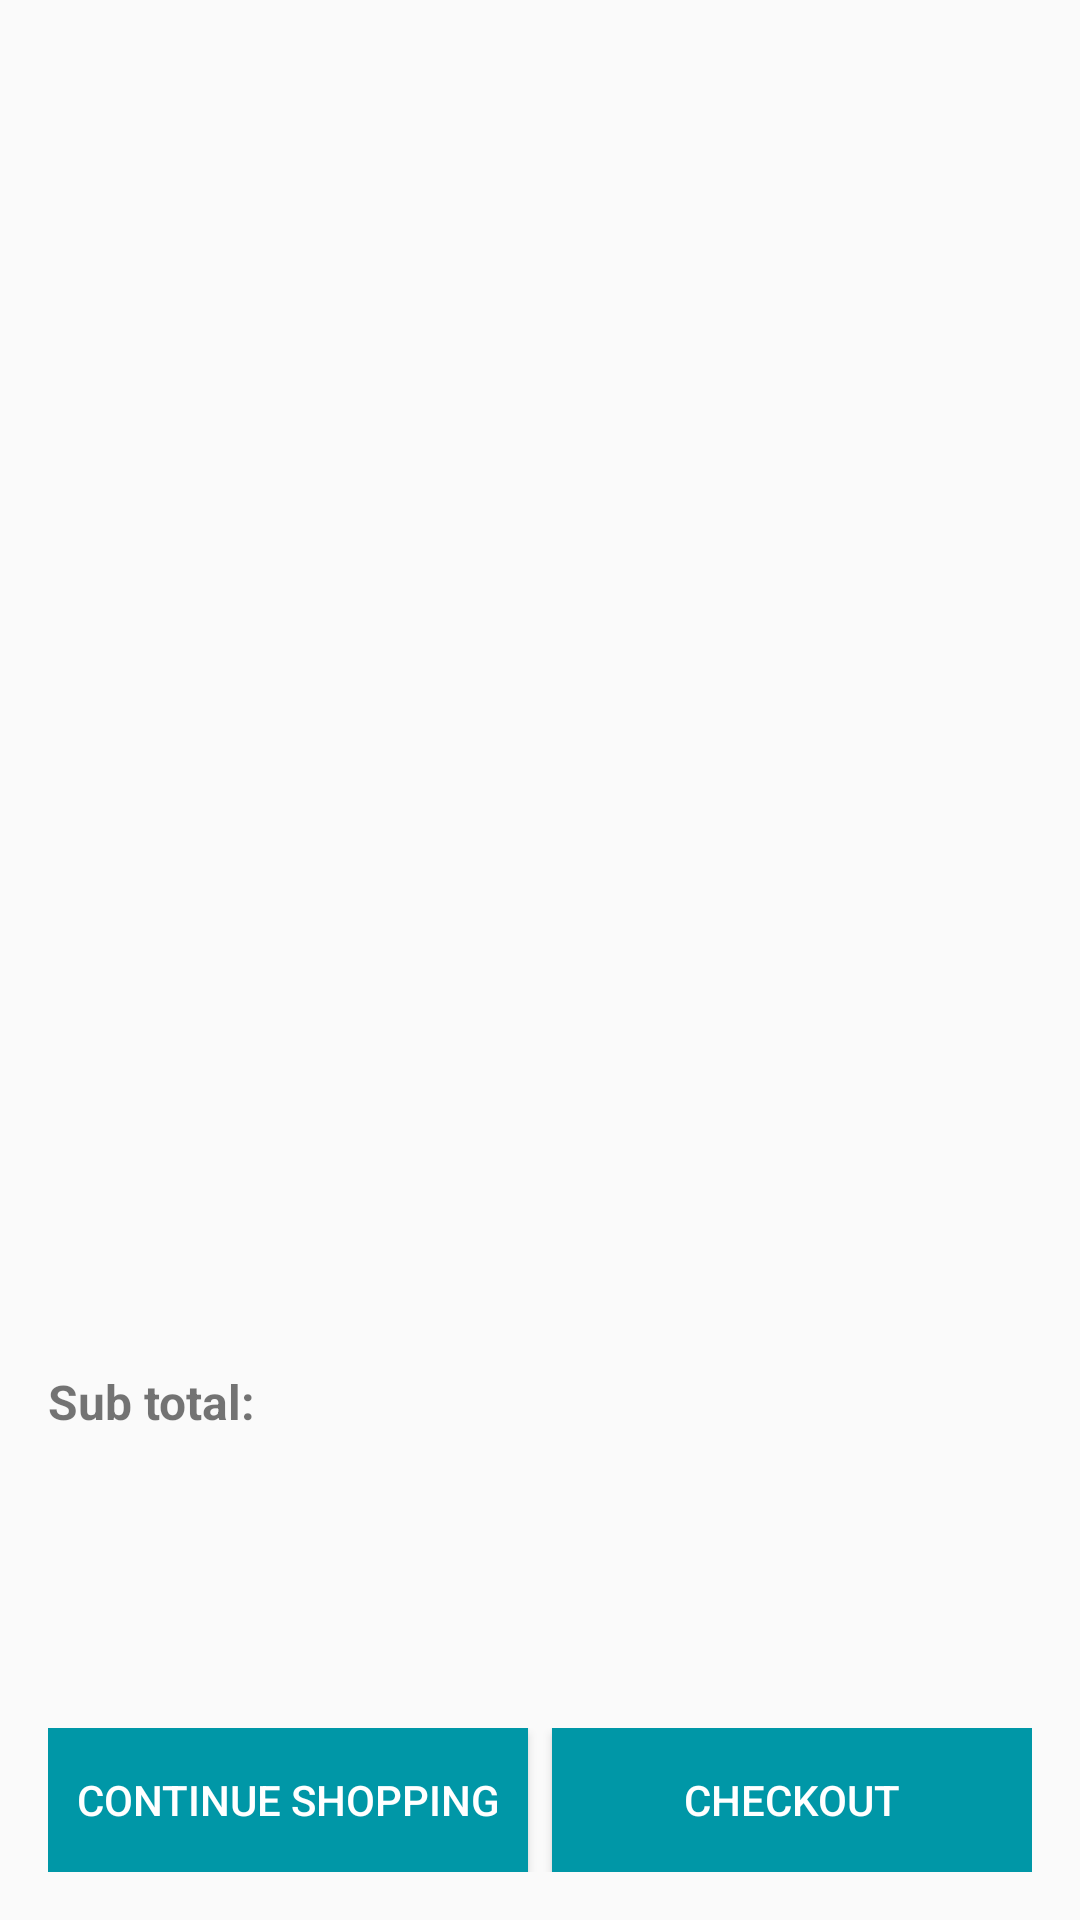

The Android layout XML behind this screen, and the referenced resources:
<!-- AndroidManifest.xml: application theme AppTheme -->
<!-- res/layout/activity_checkout.xml -->
<?xml version="1.0" encoding="utf-8"?>
<LinearLayout xmlns:android="http://schemas.android.com/apk/res/android"
    xmlns:tools="http://schemas.android.com/tools"
    android:layout_width="match_parent"
    android:layout_height="match_parent"
    android:paddingBottom="@dimen/activity_vertical_margin"
    android:paddingLeft="@dimen/activity_horizontal_margin"
    android:paddingRight="@dimen/activity_horizontal_margin"
    android:paddingTop="@dimen/activity_vertical_margin"
    android:orientation="vertical">

    <LinearLayout
        android:layout_width="match_parent"
        android:layout_height="wrap_content"
        android:orientation="vertical"
        android:layout_weight="9">

        <android.support.v7.widget.RecyclerView
            android:id="@+id/checkout_list"
            android:layout_width="match_parent"
            android:layout_height="match_parent"
            android:orientation="vertical"
            android:scrollbars="none" />

    </LinearLayout>

    <LinearLayout
        android:layout_width="match_parent"
        android:layout_height="wrap_content"
        android:orientation="vertical"
        android:layout_weight="1">

        <TextView
            android:id="@+id/sub_total"
            android:layout_width="wrap_content"
            android:layout_height="wrap_content"
            android:textSize="@dimen/_16sdp"
            android:textStyle="bold"
            android:text="@string/sub_total"/>

    </LinearLayout>

    <LinearLayout
        android:layout_width="match_parent"
        android:layout_height="wrap_content"
        android:orientation="vertical"
        android:gravity="bottom"
        android:layout_weight="1">

        <LinearLayout
            android:layout_width="match_parent"
            android:layout_height="wrap_content"
            android:orientation="horizontal">

            <Button
                android:id="@+id/shopping"
                android:layout_width="0dp"
                android:layout_height="wrap_content"
                android:background="@color/colorPrimaryDark"
                android:textColor="@color/icons"
                android:text="@string/continue_shopping"
                android:layout_weight="1"/>

            <Button
                android:id="@+id/checkout"
                android:layout_width="0dp"
                android:layout_height="wrap_content"
                android:background="@color/colorPrimaryDark"
                android:layout_marginLeft="@dimen/_8sdp"
                android:textColor="@color/icons"
                android:text="@string/checkout"
                android:layout_weight="1"/>

        </LinearLayout>

    </LinearLayout>

</LinearLayout>
<!-- resources referenced by this layout -->
<resources>
  <color name="colorPrimaryDark">#0097a7</color>
  <color name="icons">#ffffff</color>
  <dimen name="_16sdp">16.00dp</dimen>
  <dimen name="_8sdp">8.00dp</dimen>
  <dimen name="activity_horizontal_margin">16dp</dimen>
  <dimen name="activity_vertical_margin">16dp</dimen>
  <string name="checkout">Checkout</string>
  <string name="continue_shopping">Continue shopping</string>
  <string name="sub_total">Sub total:</string>
  <style name="AppTheme" parent="Theme.AppCompat.Light.DarkActionBar">
          
          <item name="colorPrimary">@color/colorPrimary</item>
          <item name="colorPrimaryDark">@color/colorPrimaryDark</item>
          <item name="colorAccent">@color/colorAccent</item>
      </style>
  <color name="colorPrimary">#00bcd4</color>
  <color name="colorAccent">#ff6861</color>
</resources>
